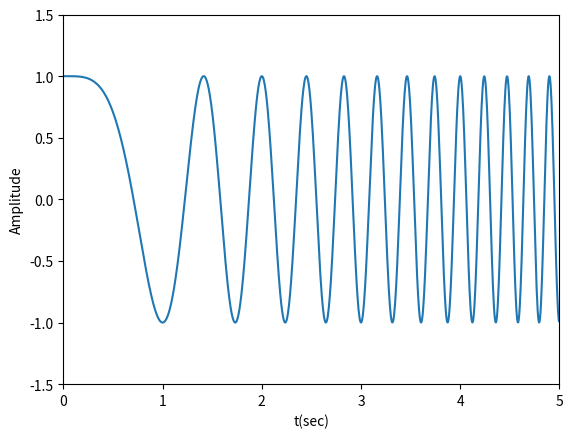

Write Python code to recreate this figure.
import numpy as np
import scipy.signal as signal
import matplotlib.pyplot as plt

t=np.linspace(0,5,1000,endpoint = False)

x=signal.chirp(t,0,5,5,'linear')

plt.plot(t, x)
plt.xlabel('t(sec)')
plt.ylabel('Amplitude')
plt.axis([0,5,-1.5,1.5])

plt.show()